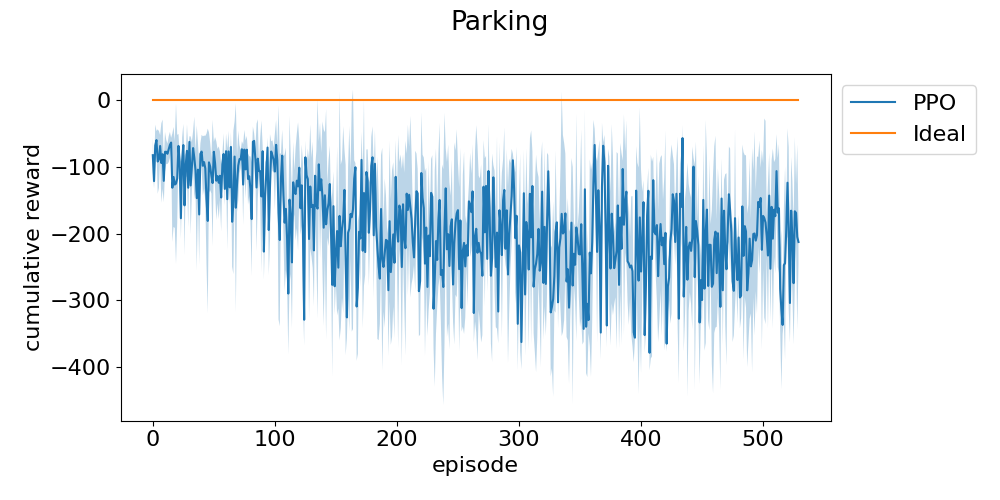

The table this chart was drawn from, first rows:
episode, run_0, run_1, run_2
0, -112.4, -64.19, -69.74
1, -132.3, -111.3, -119.7
2, -45.5, -103.3, -53.76
3, -70.92, -44.2, -63.4
4, -73.71, -146.4, -55
5, -77.06, -52.69, -135.5
6, -82.06, -50.2, -72.73
7, -70.79, -49.23, -161.9
8, -140.6, -54.45, -46.96
9, -104, -100.5, -157.6
10, -107.5, -48.38, -75.43
11, -66, -97.97, -67.22
12, -95.4, -80.05, -64.76
13, -82.84, -50.74, -85.97
14, -45.88, -84.57, -69.82
15, -64.94, -55.4, -69.24
16, -89.44, -78.8, -224.7
17, -123.8, -35.79, -185
18, -54.81, -182.3, -141.6
19, -63.29, -263.8, -47.68
20, -190.4, -64.99, -95.73
21, -79.25, -47.44, -77.95
22, -96.32, -77.28, -102.1
23, -179.5, -144.6, -206.4
24, -129.7, -83.45, -60.34
25, -48.59, -48.83, -103.4
26, -71.63, -194.2, -206.5
27, -109.1, -102.7, -76.04
28, -40.43, -68.1, -118.5
29, -119.3, -78.82, -194.9
30, -53.21, -70.05, -63.46
31, -210.8, -70.96, -101
32, -103.7, -136.2, -60.96
33, -100.7, -53.42, -60.31
34, -46.38, -54.74, -156.9
35, -78.43, -135.3, -101.8
36, -270.7, -101.1, -67.75
37, -73.13, -148.8, -89.62
38, -93.92, -243.1, -176.3
39, -71.34, -98.49, -70.65
40, -50.94, -78.03, -101.2
41, -135.3, -109.8, -49.21
42, -47.53, -123.3, -106.7
43, -69.4, -78.46, -158.1
44, -261.6, -105.5, -78.66
45, -104.8, -97.01, -340.8
46, -52.05, -141.3, -85.48
47, -60.23, -107.5, -129.8
48, -88.57, -141.4, -108.8
49, -59.11, -80.02, -232.9
50, -81.09, -60.55, -89.5
51, -119.7, -49.08, -113.5
52, -166.5, -141.4, -53.41
53, -157.2, -106.7, -76.52
54, -99.52, -85.18, -185.9
55, -71.43, -127, -140.6
56, -119.7, -113.3, -204.2
57, -94.88, -80.32, -113.9
58, -45.83, -104.5, -90.71
59, -153.7, -105.2, -139.3
... 522 more rows
